Run: headless pygame with SDL's dummy video driver; simulated clock (each Clock.tick advances the game by its frame time, no real sleeping); random seed 0; keys injected as events and as key.get_pressed() state; no mouse input.
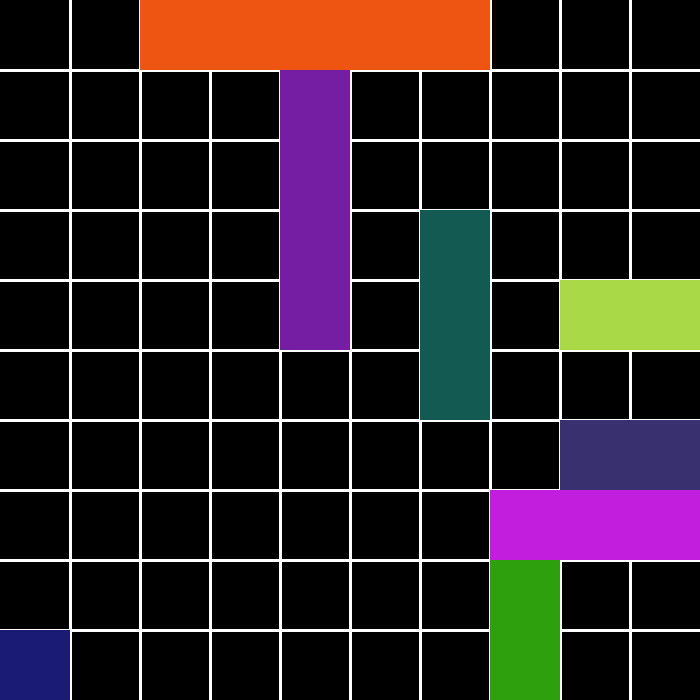
Frame 1 of 4 · flips 1–60 · no input
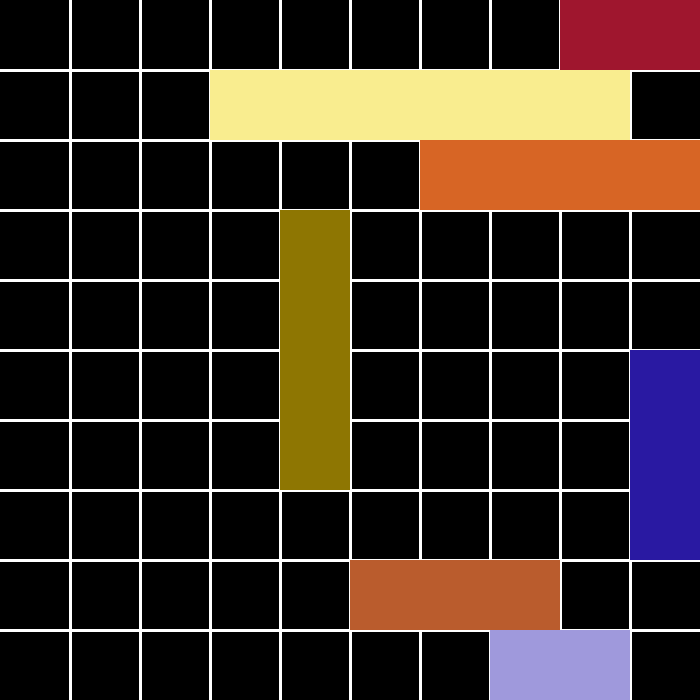
Frame 2 of 4 · flips 61–180 · tapped SPACE, RETURN · held RIGHT (→), D
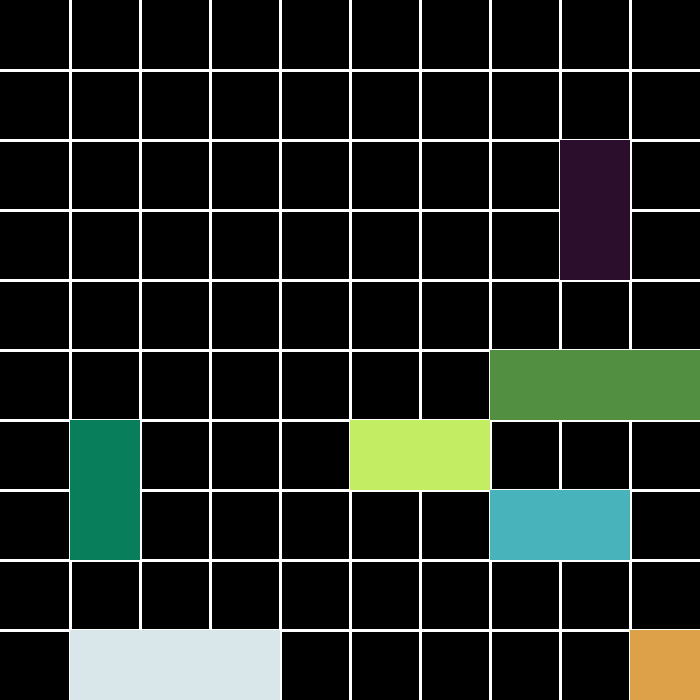
Frame 3 of 4 · flips 181–300 · held DOWN (↓), S
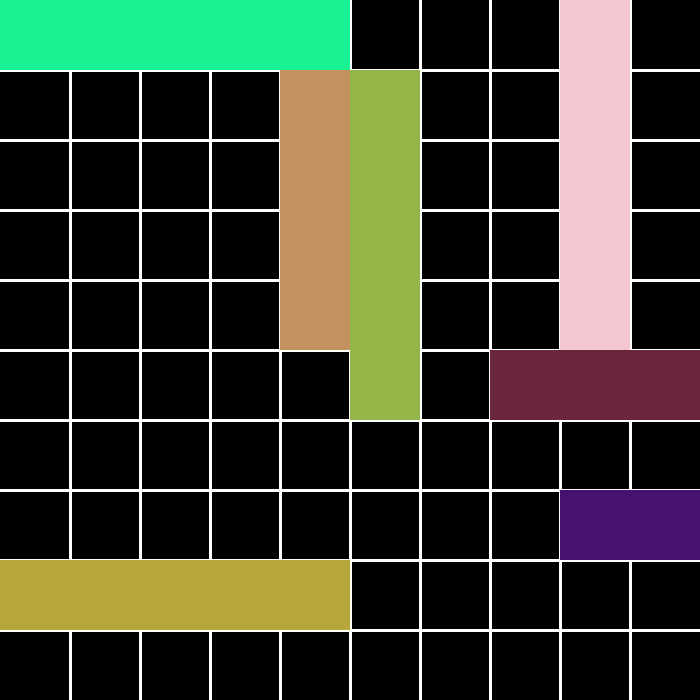
Frame 4 of 4 · flips 301–420 · held LEFT (←), A, UP (↑), W

The pygame program that drew these frames:

# program to take a jab at ray casting in 2D
# first I will try and draw two intersecting lines and sovle for the intersection
# will work towards a general solution

import pygame
import math
from random import randint

# screen deminsions
screenHeight = 700
screenWidth = 700

# initialize
pygame.init()
win = pygame.display.set_mode((screenWidth, screenHeight))

# clock
clock = pygame.time.Clock()

# x/y vectors
vec = pygame.math.Vector2

# Classes
class Line():
    def __init__(self, x1, x2, y1, y2):
        self.color = (255,255,255)
        self.end1 = vec(x1,y1)
        self.end2 = vec(x2,y2)

    def draw(self):
        pygame.draw.line(win, self.color, self.end1, self.end2, width = 3)

class Rectangle():
    def __init__(self, color, x, y, width, height):
        self.color = color
        self.pos = vec(x,y)
        self.width = width
        self.height = height
        self.rect = pygame.Rect(x, y, width, height)

    def draw(self):
        pygame.draw.rect(win, self.color, self.rect)

    def cleanUpRect(self, rectDic):
        for i in range(len(rectDic)):
            if rectDic["rect%s" %i] != self:
                #print(rectDic["rect%s" %i])
                if pygame.Rect.colliderect(self.rect, rectDic["rect%s" %i].rect):
                    del rectDic["rect%s" %i]
                    directList = lengthDirect()
                    rect = Rectangle((randint(0,255), randint(0,255), randint(0,255)), (screenWidth/10)*randint(0,10), (screenHeight/10)*randint(0,10), directList[0], directList[1])
                    rectDic["rect%s" %i] = rect
                    rectDic["rect%s" %i].cleanUpRect(rectDic)


def update(rectDic, lineDic):
    win.fill((0,0,0))

    # draw grit with lines
    for i in range(1,len(lineDic)+1):
        lineDic["line%s" %i].draw()

    # drawing rectangles
    #for rect in rectList:
    for i in range(len(rectDic)):
        rectDic["rect%s" %i].draw()

    pygame.display.update()


# decides legnth and direction of ship
def lengthDirect():
    global screenHeight
    global screenWidth

    if randint(0,1):
        length = randint(2,6)*(screenHeight/10)
        width = (screenWidth/10)
    else:
        length = (screenHeight/10)
        width = randint(2,6)*(screenWidth/10)
    return width, length

def createRect(numRect):
    rectDic = {}
    for i in range(numRect):
        directList = lengthDirect()
        rect = Rectangle((randint(0,255), randint(0,255), randint(0,255)), (screenWidth/10)*randint(0,9), (screenHeight/10)*randint(0,9), directList[0], directList[1])
        rectDic["rect%s" %i] = rect
    return rectDic

def createLine():
    lineDic = {}
    for i in range(1,10):
        line = Line((screenWidth/10)*i,(screenWidth/10)*i, 0, screenHeight)
        lineDic["line%s" %i] = line
    for i in range(10,19):
        line = Line(0, screenWidth, (screenHeight/10)*(i-9),(screenHeight/10)*(i-9))
        lineDic["line%s" %i] = line
    return lineDic

# Create Grid
lineDic = createLine()

run = True
frameRate = 1
while run:
    clock.tick(frameRate)
    for event in pygame.event.get():
        if event.type == pygame.QUIT:
            run == False

    # creat random rectangles
    numRect = 8
    rectDic = createRect(numRect)
    for i in range(len(rectDic)):
        rectDic["rect%s" %i].cleanUpRect(rectDic)

    update(rectDic, lineDic)
pygame.quit()
